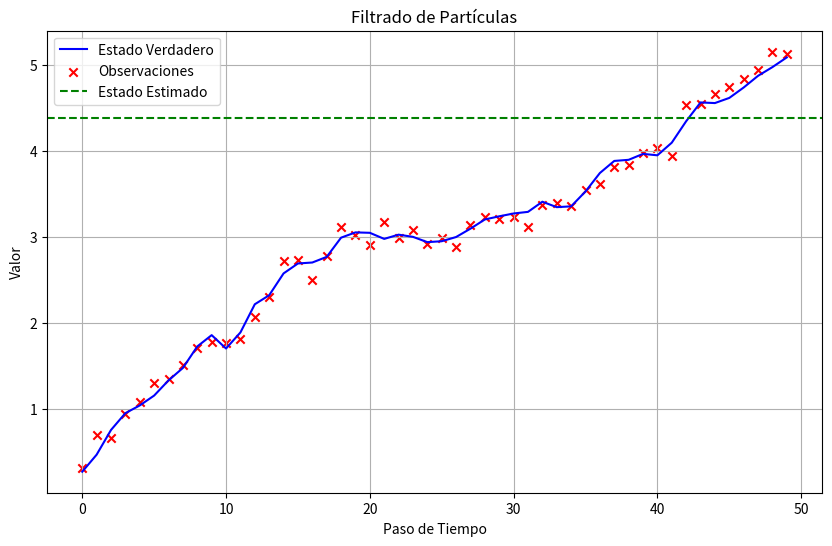

Here is the Python script that generated this plot:
# [redacted]

import numpy as np  # Importar la biblioteca NumPy para operaciones matemáticas y manejo de matrices
import matplotlib.pyplot as plt  # Importar matplotlib para crear gráficos

# Definir la dinámica del sistema
def transition_model(x_prev, u):
    # Modelo de transición que actualiza el estado anterior x_prev
    # Sumando la entrada u y un ruido gaussiano con media 0 y desviación estándar 0.1
    return x_prev + u + np.random.normal(0, 0.1, size=x_prev.shape)

# Definir el modelo de observación
def observation_model(x):
    # Modelo de observación que añade ruido gaussiano a la salida del estado x
    return x + np.random.normal(0, 0.1, size=x.shape)

# Generar datos de ejemplo
np.random.seed(0)  # Establecer la semilla para la reproducibilidad
true_states = []  # Lista para almacenar los estados verdaderos
observations = []  # Lista para almacenar las observaciones
num_steps = 50  # Número de pasos de tiempo
initial_state = np.array([0])  # Estado inicial del sistema
for _ in range(num_steps):  # Bucle para simular el sistema
    true_state = transition_model(initial_state, np.array([0.1]))  # Generar el siguiente estado verdadero
    observation = observation_model(true_state)  # Generar la observación correspondiente
    true_states.append(true_state)  # Almacenar el estado verdadero
    observations.append(observation)  # Almacenar la observación
    initial_state = true_state  # Actualizar el estado inicial para la próxima iteración

# Inicializar partículas
num_particles = 100  # Número de partículas en el filtro
particles = np.random.normal(0, 1, size=(num_particles, 1))  # Generar partículas iniciales con distribución normal

# Implementar el filtro de partículas
for t in range(num_steps):  # Para cada paso de tiempo
    # Predicción
    particles = transition_model(particles, np.random.normal(0, 0.1, size=(num_particles, 1)))  # Actualizar partículas

    # Actualización de pesos
    # Calcular los pesos de las partículas en función de la distancia entre las observaciones y las partículas
    weights = np.exp(-0.5 * np.sum((observations[t] - particles)**2, axis=1))  
    weights /= np.sum(weights)  # Normalizar los pesos para que sumen 1

    # Remuestreo
    # Elegir partículas según sus pesos calculados
    indices = np.random.choice(range(num_particles), size=num_particles, p=weights)  # Selección aleatoria
    particles = particles[indices]  # Mantener solo las partículas seleccionadas

# Estimación del estado
estimated_state = np.mean(particles)  # Calcular el estado estimado como la media de las partículas

# Graficar los resultados
plt.figure(figsize=(10, 6))  # Configurar el tamaño de la figura
plt.plot(range(num_steps), [x[0] for x in true_states], label='Estado Verdadero', color='blue')  # Graficar el estado verdadero
plt.scatter(range(num_steps), observations, label='Observaciones', color='red', marker='x')  # Graficar las observaciones
plt.axhline(y=estimated_state, linestyle='--', color='green', label='Estado Estimado')  # Línea horizontal para el estado estimado
plt.xlabel('Paso de Tiempo')  # Etiqueta del eje X
plt.ylabel('Valor')  # Etiqueta del eje Y
plt.title('Filtrado de Partículas')  # Título del gráfico
plt.legend()  # Mostrar la leyenda del gráfico
plt.grid(True)  # Mostrar la cuadrícula en el gráfico
plt.show()  # Mostrar el gráfico
